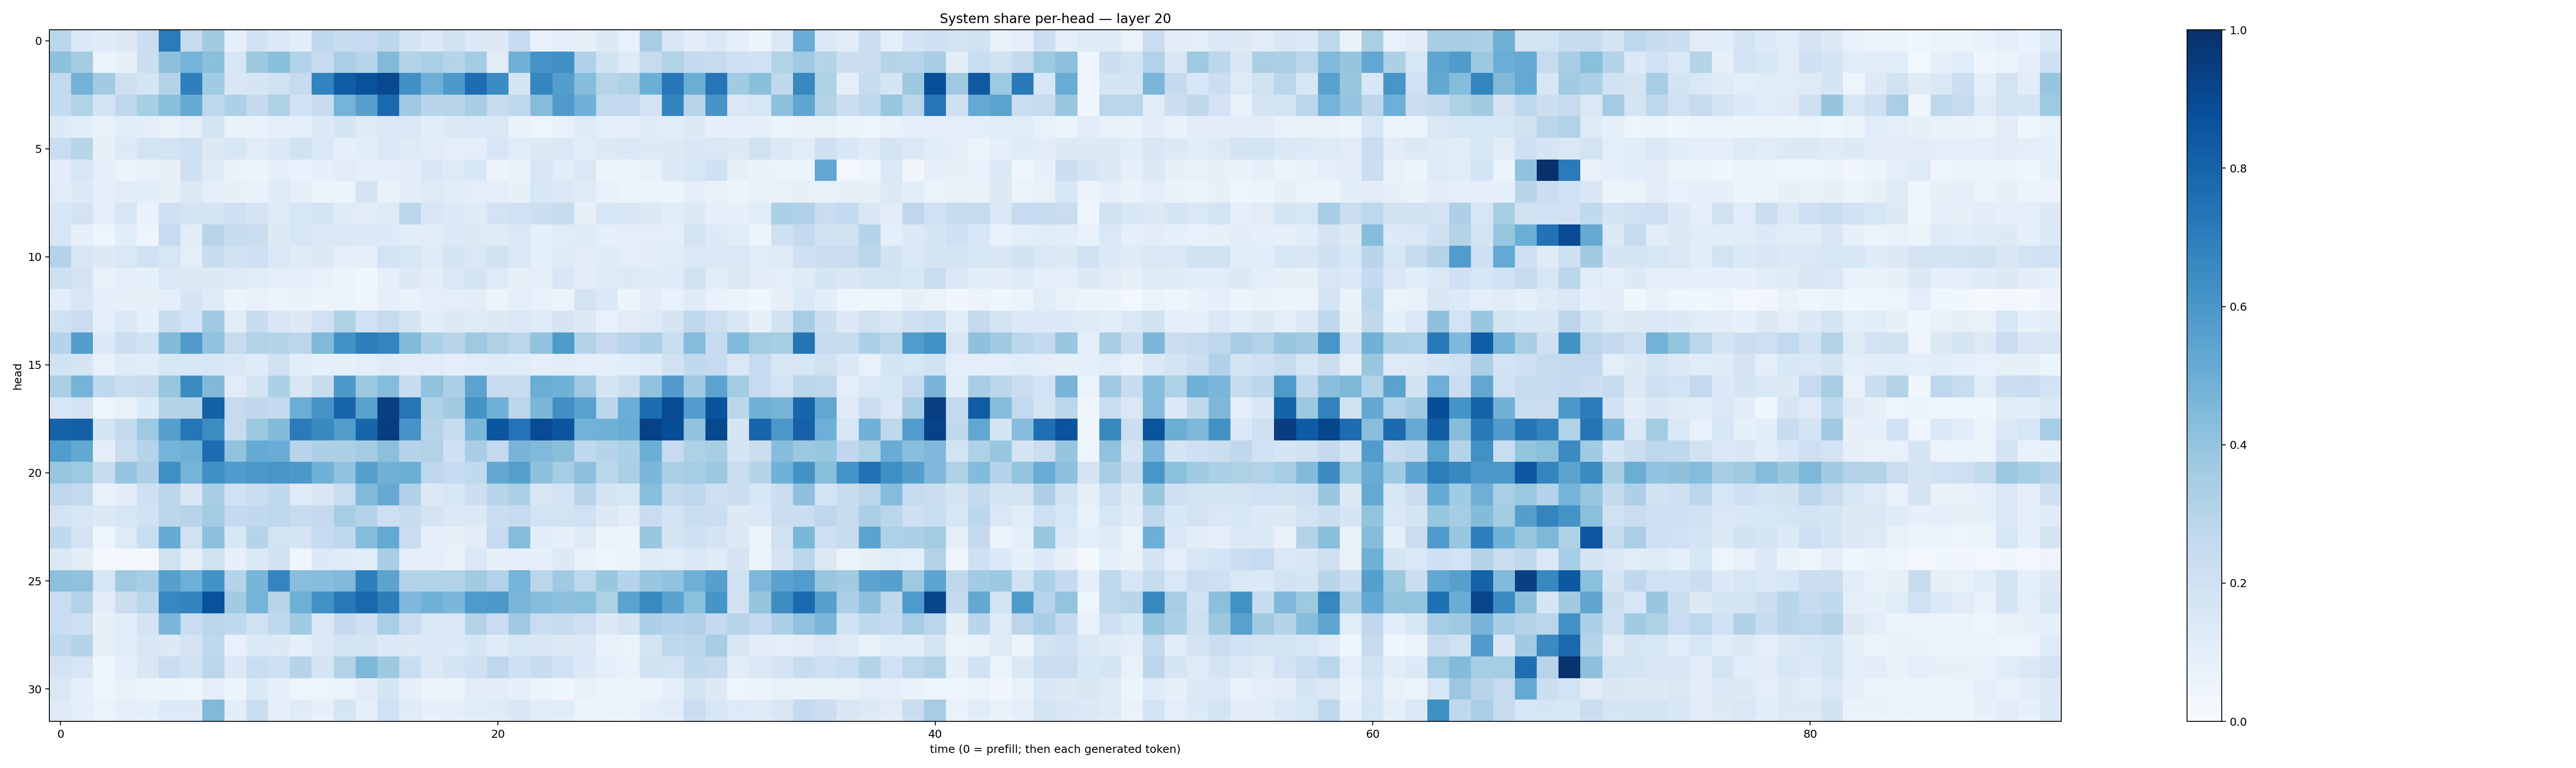

The data file committed next to this chart (first rows):
0.28875908, 0.13852404, 0.120121926, 0.13124114, 0.22046453, 0.70825267, 0.2434698, 0.3614047, 0.09012411, 0.19302537, 0.13498718, 0.1055828, 0.2677192, 0.24211949, 0.24737221, 0.27967745, 0.1804809, 0.12791806, 0.19038633, 0.1370334, 0.12940095, 0.24844722, 0.075573586, 0.09436213
0.4106, 0.3578, 0.06499, 0.08283, 0.2178, 0.4139, 0.4732, 0.4212, 0.1612, 0.3755, 0.425, 0.3153, 0.2437, 0.337, 0.2935, 0.449, 0.3087, 0.3373, 0.3015, 0.3587, 0.1124, 0.4913, 0.6116, 0.6297
0.2586, 0.4786, 0.3604, 0.2111, 0.1714, 0.3073, 0.6944, 0.3669, 0.1487, 0.1688, 0.1974, 0.2454, 0.679, 0.826, 0.8708, 0.9045, 0.6316, 0.4941, 0.5923, 0.7647, 0.6457, 0.1643, 0.6684, 0.5689
0.2546, 0.3143, 0.1727, 0.2673, 0.3417, 0.4256, 0.516, 0.2696, 0.3272, 0.2539, 0.3215, 0.1939, 0.2365, 0.4752, 0.5595, 0.7775, 0.3691, 0.2924, 0.2957, 0.3407, 0.2367, 0.2664, 0.4351, 0.583
0.1344, 0.1066, 0.07123, 0.1136, 0.0978, 0.07241, 0.1014, 0.1747, 0.06935, 0.07525, 0.08631, 0.09194, 0.1367, 0.1652, 0.124, 0.148, 0.1421, 0.1061, 0.1324, 0.1397, 0.1483, 0.07018, 0.05063, 0.07268
0.2341, 0.2892, 0.08541, 0.1279, 0.1859, 0.1806, 0.2065, 0.1325, 0.1588, 0.1109, 0.1395, 0.1896, 0.1461, 0.0914, 0.108, 0.1445, 0.1211, 0.1129, 0.09997, 0.09979, 0.1563, 0.1155, 0.1295, 0.1468
0.1052, 0.1586, 0.08882, 0.05767, 0.06965, 0.08212, 0.207, 0.1226, 0.06958, 0.05835, 0.09363, 0.07006, 0.0863, 0.11, 0.0936, 0.09502, 0.1039, 0.1619, 0.1227, 0.1547, 0.05692, 0.0755, 0.1611, 0.1062
0.1146, 0.1362, 0.09333, 0.1106, 0.108, 0.08106, 0.1433, 0.09466, 0.08253, 0.06742, 0.1187, 0.09759, 0.0584, 0.06076, 0.1642, 0.07391, 0.1041, 0.1228, 0.1142, 0.09451, 0.09486, 0.08536, 0.1574, 0.1415
0.1546, 0.1813, 0.1013, 0.1616, 0.06956, 0.2089, 0.1782, 0.1721, 0.2101, 0.1787, 0.123, 0.1576, 0.1733, 0.1207, 0.1119, 0.1215, 0.2783, 0.1614, 0.1387, 0.1179, 0.1827, 0.2004, 0.2184, 0.2387
0.1606, 0.09075, 0.04823, 0.1065, 0.05066, 0.247, 0.1033, 0.293, 0.2396, 0.2207, 0.132, 0.1613, 0.147, 0.1424, 0.1402, 0.1347, 0.1056, 0.1119, 0.139, 0.1293, 0.12, 0.142, 0.08978, 0.117
0.3055, 0.1624, 0.1291, 0.1466, 0.2006, 0.1583, 0.1014, 0.2419, 0.1878, 0.2066, 0.1453, 0.1178, 0.1289, 0.1005, 0.09597, 0.1812, 0.1612, 0.1219, 0.1676, 0.1436, 0.1881, 0.1413, 0.09313, 0.125
0.2071, 0.1741, 0.07584, 0.1016, 0.08421, 0.1454, 0.1314, 0.1263, 0.1248, 0.1171, 0.09055, 0.09484, 0.07081, 0.0622, 0.03716, 0.08789, 0.128, 0.1033, 0.1416, 0.1734, 0.1248, 0.08287, 0.0949, 0.1619
0.1061, 0.1637, 0.08927, 0.08462, 0.07916, 0.09532, 0.1649, 0.1202, 0.05568, 0.07069, 0.0596, 0.06741, 0.05504, 0.05151, 0.04625, 0.08707, 0.06843, 0.0905, 0.09706, 0.1025, 0.05762, 0.1, 0.07429, 0.06446
0.1969, 0.2299, 0.08685, 0.1464, 0.09153, 0.2359, 0.1841, 0.3684, 0.1111, 0.2408, 0.1499, 0.1322, 0.1983, 0.321, 0.1998, 0.2458, 0.1745, 0.1082, 0.1268, 0.1249, 0.1261, 0.1447, 0.1225, 0.1688
0.2976, 0.5665, 0.1351, 0.2197, 0.1926, 0.4393, 0.5795, 0.4037, 0.244, 0.3156, 0.2995, 0.2839, 0.449, 0.6245, 0.6989, 0.6731, 0.4423, 0.3286, 0.2903, 0.3736, 0.3225, 0.2831, 0.4058, 0.5821
0.1927, 0.1697, 0.07606, 0.1234, 0.115, 0.1579, 0.1549, 0.1566, 0.1429, 0.1188, 0.1985, 0.1064, 0.09263, 0.08402, 0.09726, 0.1182, 0.1047, 0.1126, 0.09756, 0.1146, 0.1207, 0.1155, 0.08918, 0.1042
0.3342, 0.4741, 0.2658, 0.2216, 0.2355, 0.3916, 0.6516, 0.4484, 0.1118, 0.1727, 0.3305, 0.1508, 0.2403, 0.5908, 0.3784, 0.4365, 0.2364, 0.405, 0.3283, 0.5446, 0.2448, 0.245, 0.5035, 0.4866
0.1579, 0.1722, 0.04796, 0.07796, 0.1336, 0.298, 0.3055, 0.8134, 0.2477, 0.2624, 0.2573, 0.5025, 0.6095, 0.797, 0.5533, 0.9345, 0.7266, 0.3231, 0.3596, 0.6182, 0.4912, 0.2817, 0.4584, 0.6308
0.802, 0.8145, 0.1674, 0.255, 0.3715, 0.5631, 0.7267, 0.6417, 0.2445, 0.376, 0.4406, 0.7106, 0.658, 0.5707, 0.7931, 0.9447, 0.6115, 0.3019, 0.2421, 0.4597, 0.8524, 0.7403, 0.8929, 0.8585
0.5747, 0.5265, 0.1003, 0.2201, 0.2975, 0.475, 0.4886, 0.765, 0.406, 0.5178, 0.5077, 0.2937, 0.3255, 0.3253, 0.3559, 0.4182, 0.3009, 0.3101, 0.2056, 0.3438, 0.2582, 0.4701, 0.4487, 0.4221
0.3922, 0.3746, 0.2396, 0.398, 0.3242, 0.6339, 0.4752, 0.6316, 0.5849, 0.6009, 0.6026, 0.5956, 0.486, 0.4043, 0.5608, 0.4843, 0.498, 0.2745, 0.2467, 0.2619, 0.5244, 0.5631, 0.4111, 0.3531
0.275, 0.2593, 0.0752, 0.1028, 0.2097, 0.2784, 0.1519, 0.343, 0.2008, 0.2191, 0.2629, 0.1239, 0.15, 0.2327, 0.4415, 0.5138, 0.3176, 0.1263, 0.1596, 0.216, 0.291, 0.3325, 0.1518, 0.1798
0.1823, 0.1619, 0.1255, 0.1625, 0.1983, 0.278, 0.2933, 0.3573, 0.2523, 0.2623, 0.2757, 0.2376, 0.2505, 0.3518, 0.3026, 0.2126, 0.2397, 0.1761, 0.1395, 0.1382, 0.226, 0.247, 0.1819, 0.1853
0.2631, 0.1823, 0.04799, 0.1213, 0.2306, 0.5099, 0.1957, 0.4152, 0.1542, 0.2981, 0.1852, 0.1673, 0.2424, 0.2666, 0.4307, 0.5228, 0.2296, 0.09065, 0.07891, 0.1033, 0.2492, 0.4373, 0.1091, 0.08179
0.1391, 0.1034, 0.02082, 0.02635, 0.02284, 0.1961, 0.08617, 0.1962, 0.07828, 0.1378, 0.1943, 0.03924, 0.1362, 0.1196, 0.114, 0.3439, 0.1001, 0.09604, 0.07069, 0.141, 0.08207, 0.08671, 0.08261, 0.125
0.4163, 0.4097, 0.1594, 0.3725, 0.348, 0.5614, 0.4925, 0.6175, 0.3001, 0.4664, 0.6723, 0.4275, 0.4302, 0.4482, 0.6942, 0.544, 0.3147, 0.3119, 0.3089, 0.3632, 0.3126, 0.4752, 0.2813, 0.3676
0.2287, 0.3058, 0.1035, 0.2228, 0.2858, 0.6598, 0.6761, 0.8694, 0.3649, 0.4763, 0.2946, 0.4905, 0.6286, 0.7161, 0.7824, 0.7027, 0.4501, 0.4845, 0.4573, 0.5878, 0.5961, 0.4615, 0.4318, 0.4159
0.2324, 0.2032, 0.07822, 0.1133, 0.1767, 0.4634, 0.232, 0.2843, 0.2654, 0.1986, 0.2685, 0.3663, 0.1449, 0.2518, 0.2076, 0.3363, 0.2275, 0.1414, 0.1451, 0.3049, 0.2283, 0.3676, 0.2339, 0.2375
0.2723, 0.3027, 0.0831, 0.1153, 0.1508, 0.1319, 0.1812, 0.2681, 0.07389, 0.133, 0.1315, 0.08881, 0.1451, 0.1822, 0.1771, 0.1399, 0.1279, 0.138, 0.1361, 0.1705, 0.1194, 0.1608, 0.1518, 0.1261
0.1806, 0.1587, 0.0428, 0.101, 0.152, 0.2298, 0.191, 0.2883, 0.1399, 0.2335, 0.2085, 0.3039, 0.1688, 0.3127, 0.4568, 0.3772, 0.2319, 0.133, 0.1732, 0.209, 0.2756, 0.2065, 0.2422, 0.2026
0.1465, 0.09221, 0.05023, 0.0724, 0.05382, 0.05524, 0.04934, 0.1007, 0.06062, 0.1338, 0.08729, 0.04807, 0.04969, 0.06323, 0.1105, 0.1643, 0.09355, 0.05823, 0.06521, 0.113, 0.1049, 0.08649, 0.06169, 0.04515
0.1212, 0.1003, 0.06449, 0.09587, 0.08708, 0.1356, 0.1354, 0.4491, 0.106, 0.2206, 0.08976, 0.1209, 0.07991, 0.1645, 0.08904, 0.2017, 0.1207, 0.08354, 0.08692, 0.1162, 0.1207, 0.15, 0.1104, 0.116
